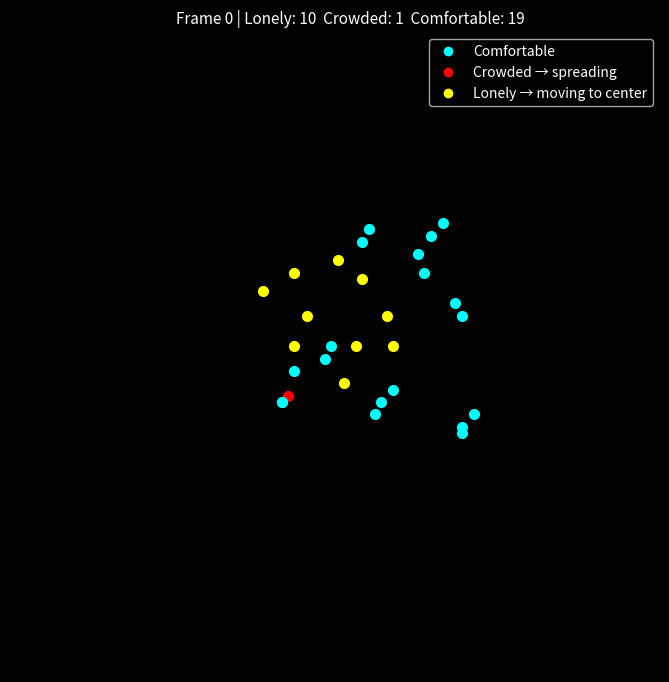

The matplotlib source for this figure:
import matplotlib.pyplot as plt
import matplotlib.animation as animation
import random

class Robot:
    def __init__(self, robot_id, x, y):
        self.robot_id = robot_id
        self.x = x
        self.y = y
        self.state = "comfortable"  # NEW — tracks robot's current state

    def decide_move(self, all_robots):
        nearby = []
        for other in all_robots:
            if other.robot_id != self.robot_id:
                distance = ((self.x - other.x)**2 + (self.y - other.y)**2) ** 0.5
                if distance <= 5:
                    nearby.append(other)

        if len(nearby) == 0:
            self.x += 1 if self.x < 0 else -1
            self.y += 1 if self.y < 0 else -1
            self.state = "lonely"        # YELLOW

        elif len(nearby) >= 3:
            self.x += random.choice([-1, 1])
            self.y += random.choice([-1, 1])
            self.state = "crowded"       # RED

        else:
            self.state = "comfortable"   # BLUE

# Build swarm
swarm = [Robot(i, x=random.randint(-20, 20), y=random.randint(-20, 20)) for i in range(30)]

# Color map
def get_color(state):
    if state == "lonely":     return "yellow"
    if state == "crowded":    return "red"
    return "cyan"

# Set up visual
fig, ax = plt.subplots(figsize=(8, 8))
ax.set_xlim(-50, 50)
ax.set_ylim(-50, 50)
ax.set_facecolor('black')
fig.patch.set_facecolor('black')

# One dot per robot
dots = [ax.plot([], [], 'o', markersize=7)[0] for _ in range(len(swarm))]

# Legend
ax.plot([], [], 'o', color='cyan',   label='Comfortable')
ax.plot([], [], 'o', color='red',    label='Crowded → spreading')
ax.plot([], [], 'o', color='yellow', label='Lonely → moving to center')
ax.legend(loc='upper right', facecolor='black', labelcolor='white')

title = ax.set_title('', color='white', fontsize=11)

def update(frame):
    for robot in swarm:
        robot.decide_move(swarm)

    for i, robot in enumerate(swarm):
        dots[i].set_data([robot.x], [robot.y])
        dots[i].set_color(get_color(robot.state))

    # Count states
    lonely    = sum(1 for r in swarm if r.state == "lonely")
    crowded   = sum(1 for r in swarm if r.state == "crowded")
    comfy     = sum(1 for r in swarm if r.state == "comfortable")

    title.set_text(f'Frame {frame} | Lonely: {lonely}  Crowded: {crowded}  Comfortable: {comfy}')
    return dots + [title]

ani = animation.FuncAnimation(fig, update, frames=300, interval=100, blit=True)
plt.show()
